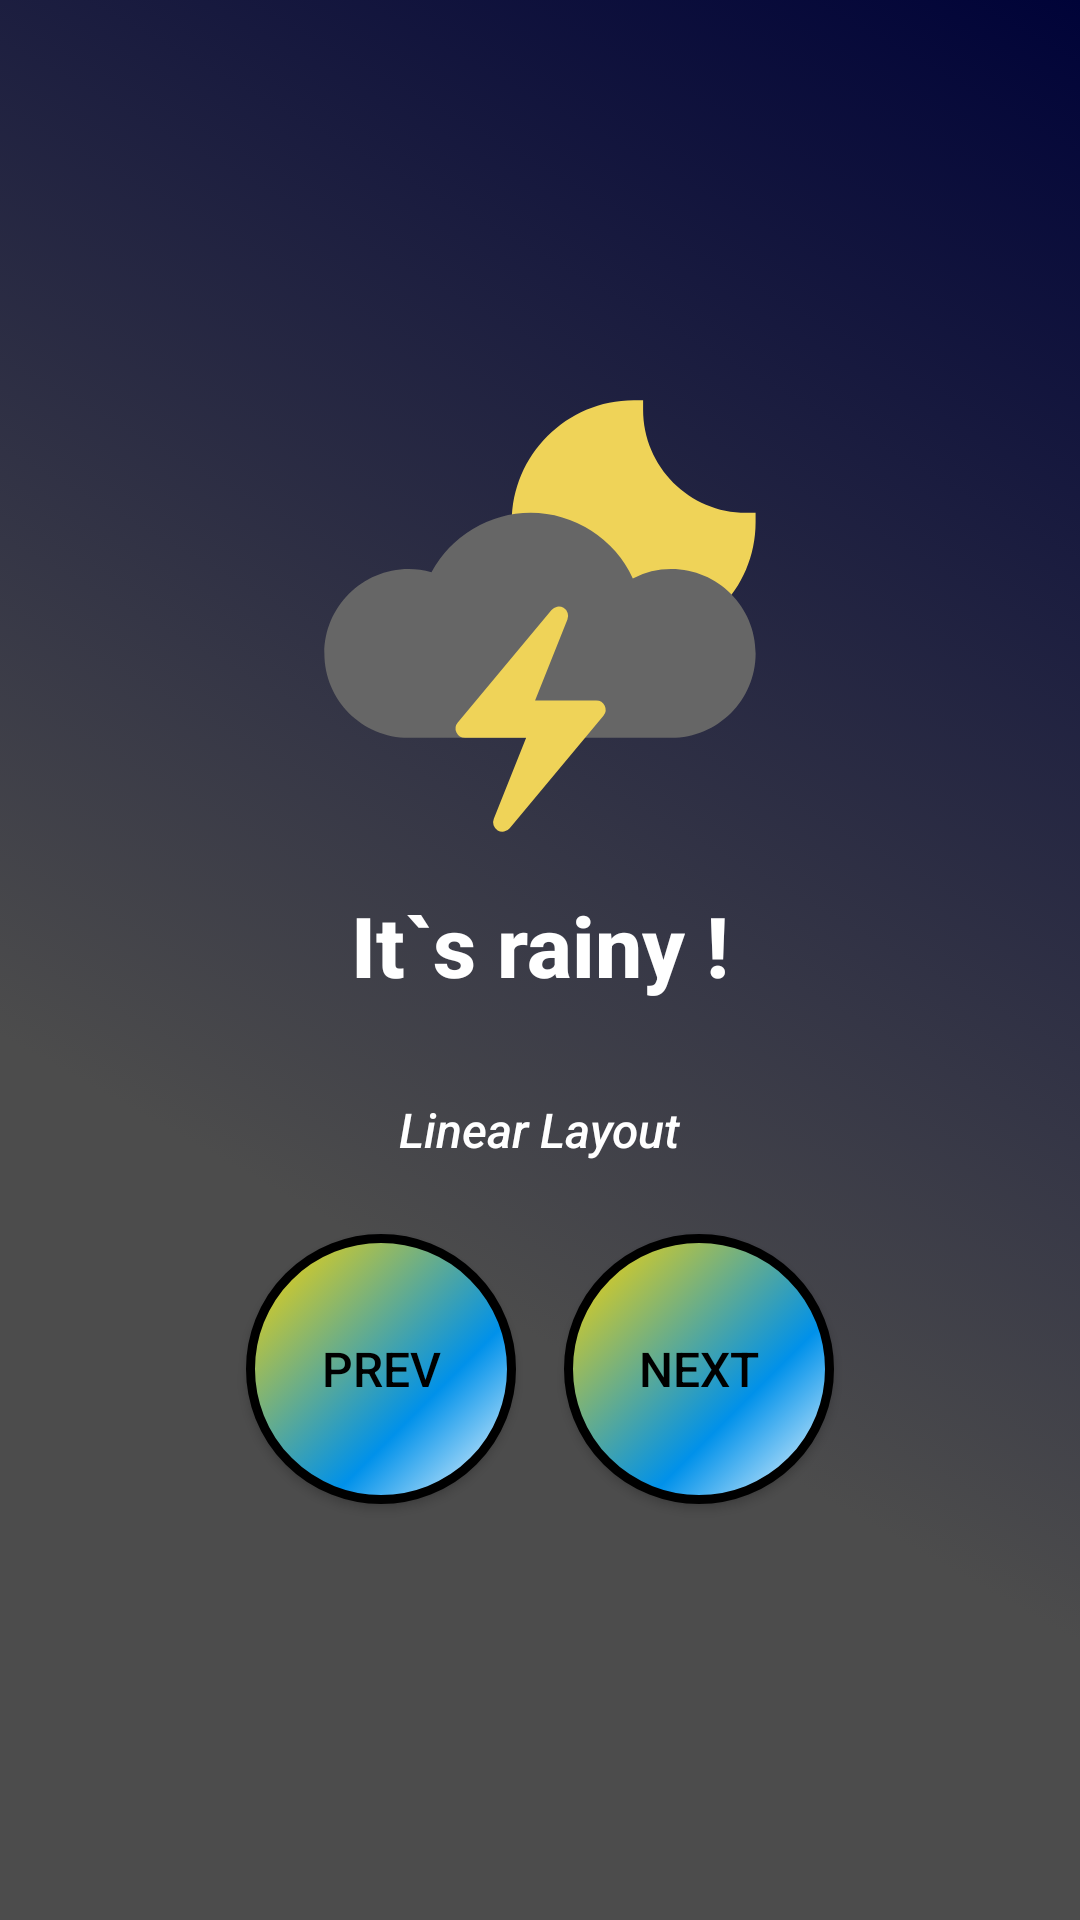

The Android layout XML behind this screen, and the referenced resources:
<!-- AndroidManifest.xml: application theme Theme.Lesson_17 -->
<!-- res/layout/activity_second.xml -->
<?xml version="1.0" encoding="utf-8"?>
<LinearLayout xmlns:android="http://schemas.android.com/apk/res/android"
    xmlns:app="http://schemas.android.com/apk/res-auto"
    xmlns:tools="http://schemas.android.com/tools"
    android:layout_width="match_parent"
    android:layout_height="match_parent"
    android:gravity="center"
    android:background="@drawable/background_second"
    android:orientation="vertical"
    tools:context=".SecondActivity">

    <ImageView
        android:layout_width="wrap_content"
        android:layout_height="wrap_content"
        android:contentDescription="@string/text_rainy"
        android:src="@drawable/weather_rainy"/>

    <TextView
        style="@style/MyMainTextStyle"
        android:layout_width="wrap_content"
        android:layout_height="wrap_content"
        android:layout_gravity="center_horizontal"
        android:textColor="@color/white"
        android:text="@string/text_rainy"/>

    <TextView
        android:layout_width="wrap_content"
        android:layout_height="wrap_content"
        android:layout_gravity="center_horizontal"
        android:textColor="@color/white"
        android:text="@string/text_linear_layout"
        style="@style/MySecondTextStyle" />

    <LinearLayout
        android:layout_width="match_parent"
        android:layout_height="wrap_content"
        android:gravity="center"
        android:orientation="horizontal">

        <androidx.appcompat.widget.AppCompatButton
            android:id="@+id/btn_prev"
            style="@style/MyButtonStyle"
            android:layout_width="wrap_content"
            android:layout_height="wrap_content"
            android:layout_margin="@dimen/margin_size_normal"
            android:text="@string/btn_prev"
            app:layout_constraintDimensionRatio="1:1"/>

        <androidx.appcompat.widget.AppCompatButton
            android:id="@+id/btn_next"
            style="@style/MyButtonStyle"
            android:layout_width="wrap_content"
            android:layout_height="wrap_content"
            android:layout_margin="@dimen/padding_size_normal"
            android:text="@string/btn_next"
            app:layout_constraintDimensionRatio="1:1" />
    </LinearLayout>
</LinearLayout>
<!-- resources referenced by this layout -->
<resources>
  <color name="white">#FFFFFFFF</color>
  <dimen name="margin_size_normal">8dp</dimen>
  <dimen name="padding_size_normal">8dp</dimen>
  <!-- drawable background_second (drawable) -->
  <?xml version="1.0" encoding="utf-8"?>
  <selector xmlns:android="http://schemas.android.com/apk/res/android">
      <item>
          <shape>
              <gradient
                  android:angle="45"
                  android:centerX="35%"
                  android:centerColor="@color/grey"
                  android:startColor="@color/grey"
                  android:endColor="@color/thunder_sky"
                  android:type="linear"
                  />
          </shape>
      </item>
  </selector>
  <string name="btn_next">NEXT</string>
  <string name="btn_prev">PREV</string>
  <string name="text_linear_layout" translatable="false">Linear Layout</string>
  <string name="text_rainy">It`s rainy !</string>
  <style name="MyButtonStyle">
          <item name="android:textSize">@dimen/text_size_normal</item>
          <item name="android:textAppearanceButton">@style/TextAppearance.AppCompat.Widget.Button</item>
          <item name="android:textColor">@color/black</item>
          <item name="android:background">@drawable/selector_buttons</item>
      </style>
  <style name="MyMainTextStyle" parent="MaterialAlertDialog.Material3.Title.Text">
          <item name="android:textSize">@dimen/text_size_big</item>
          <item name="android:padding">@dimen/padding_size_big</item>
          <item name="android:textAppearance">@style/TextAppearance.AppCompat.Title</item>
          <item name="android:textColor">@color/black</item>
          <item name="android:textStyle">bold</item>
      </style>
  <style name="MySecondTextStyle" parent="MyMainTextStyle">
          <item name="android:textSize">@dimen/text_size_normal</item>
          <item name="android:textStyle">italic</item>
      </style>
  <style name="Theme.Lesson_17" parent="Base.Theme.Lesson_17" />
  <color name="grey">#4C4C4C</color>
  <color name="thunder_sky">#000338</color>
  <dimen name="text_size_normal">16sp</dimen>
  <color name="black">#FF000000</color>
  <!-- drawable selector_buttons (drawable) -->
  <?xml version="1.0" encoding="utf-8"?>
  <selector xmlns:android="http://schemas.android.com/apk/res/android">
  
      
      <item android:drawable="@drawable/button_shape" android:state_pressed="false"></item>
  
  
      
      <item android:drawable="@drawable/button_shape_pressed" android:state_pressed="true"></item>
  </selector>
  <dimen name="text_size_big">28sp</dimen>
  <dimen name="padding_size_big">16dp</dimen>
  <style name="Base.Theme.Lesson_17" parent="Theme.Material3.DayNight.NoActionBar">
           <item name="colorPrimary">@color/black</item>
      </style>
  <!-- drawable button_shape (drawable) -->
  <?xml version="1.0" encoding="utf-8"?>
  <shape xmlns:android="http://schemas.android.com/apk/res/android"
      android:shape="oval">
      <gradient
          android:angle="135"
          android:centerX="35%"
          android:centerColor="@color/blue"
          android:startColor="@color/white"
          android:endColor="@color/yellow"
          android:type="linear"
          />
      <stroke
          android:width="3dp"
          android:color="@color/black"
          />
      <padding
          android:top="@dimen/padding_size_normal"
          android:bottom="@dimen/padding_size_normal"
          android:left="@dimen/padding_size_normal"
          android:right="@dimen/padding_size_normal"
          />
  
      <size android:width="@dimen/button_size"
          android:height="@dimen/button_size"/>
  </shape>
  <color name="blue">#0091EA</color>
  <color name="yellow">#FFD600</color>
  <dimen name="button_size">90dp</dimen>
  <dimen name="button_radius_corners">16dp</dimen>
</resources>
